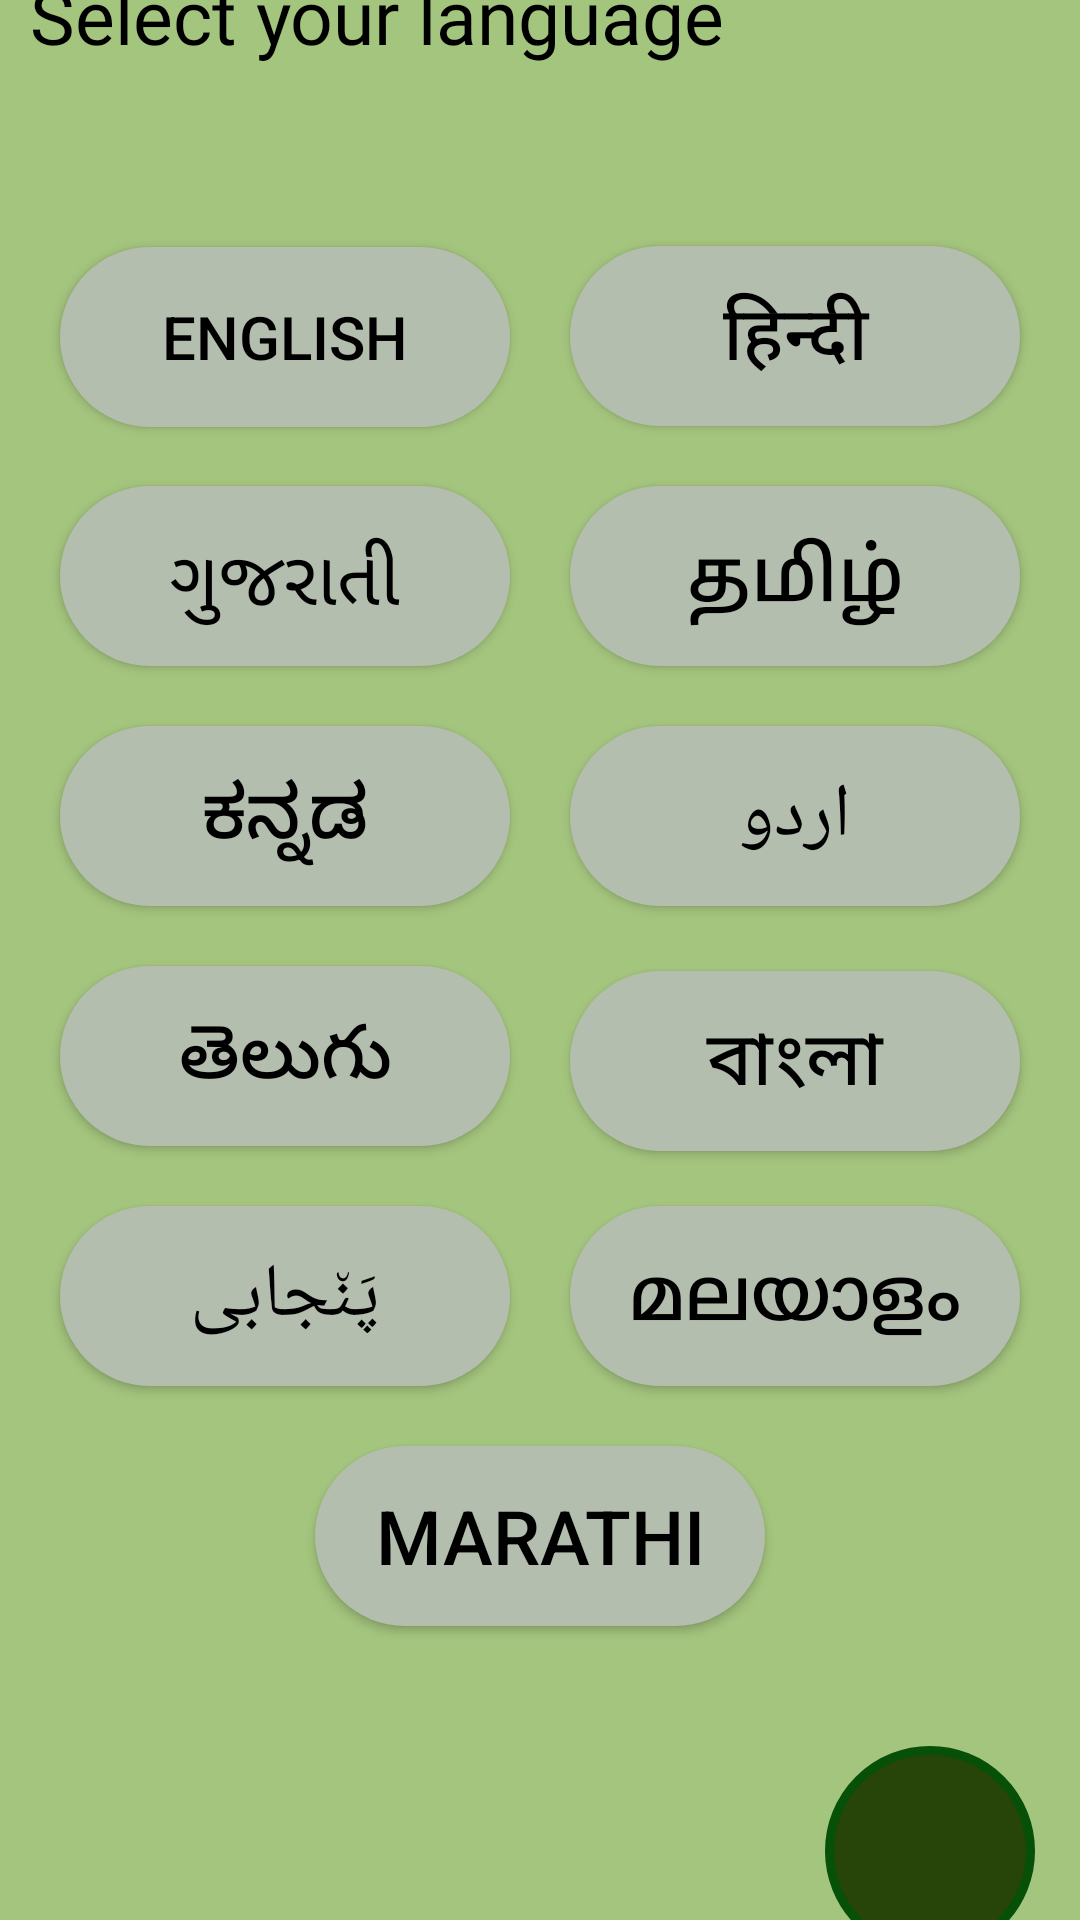

Produce the Android XML layout that renders to this screen, including the resource entries it uses.
<!-- AndroidManifest.xml: application theme Theme.AgricultureManagmentApp -->
<!-- res/layout/activity_language.xml -->
<?xml version="1.0" encoding="utf-8"?>
<LinearLayout xmlns:android="http://schemas.android.com/apk/res/android"
    xmlns:app="http://schemas.android.com/apk/res-auto"
    xmlns:tools="http://schemas.android.com/tools"
    android:layout_width="match_parent"
    android:layout_height="match_parent"
    android:orientation="vertical"
    android:gravity="center"
    android:background="#A4C57E"
    tools:context=".Language">

    <TextView
        android:layout_width="match_parent"
        android:layout_height="wrap_content"
        android:layout_marginLeft="10dp"
        android:layout_marginRight="10dp"
        android:layout_marginBottom="50dp"
        android:fontFamily="@font/andika"
        android:text="Select your language"
        android:textColor="@color/black"
        android:textSize="25dp" />

    <LinearLayout
        android:layout_width="match_parent"
        android:layout_height="wrap_content"
        android:orientation="horizontal"
        android:gravity="center_horizontal">

        <ToggleButton
            android:id="@+id/tgleng"
            android:layout_width="150dp"
            android:layout_height="60dp"
            android:background="@drawable/bgtoggle"
            android:textSize="20dp"
            android:layout_margin="10dp"
            android:textAlignment="center"
            android:textOff="English"
            android:text="English"
            android:textColor="@color/black"
            />

        <ToggleButton
            android:id="@+id/tglhnd"
            android:layout_width="150dp"
            android:layout_height="60dp"
            android:background="@drawable/bgtoggle"
            android:textSize="25dp"
            android:layout_margin="10dp"
            android:textAlignment="center"
            android:text="हिन्दी"
            android:textOff="हिन्दी"
            android:textColor="@color/black"
            />

    </LinearLayout>
    <LinearLayout
        android:layout_width="match_parent"
        android:layout_height="wrap_content"
        android:orientation="horizontal"
        android:gravity="center_horizontal">

        <ToggleButton
            android:id="@+id/tglgjr"
            android:layout_width="150dp"
            android:layout_height="60dp"
            android:background="@drawable/bgtoggle"
            android:textSize="25dp"
            android:layout_margin="10dp"
            android:textAlignment="center"
            android:text="ગુજરાતી"
            android:textOff="ગુજરાતી"
            android:textColor="@color/black"
            />

        <ToggleButton
            android:id="@+id/tgltml"
            android:layout_width="150dp"
            android:layout_height="60dp"
            android:background="@drawable/bgtoggle"
            android:textSize="25dp"
            android:layout_margin="10dp"
            android:textAlignment="center"
            android:text="தமிழ்"
            android:textOff="தமிழ்"
            android:textColor="@color/black"
            />

    </LinearLayout>
    <LinearLayout
        android:layout_width="match_parent"
        android:layout_height="wrap_content"
        android:orientation="horizontal"
        android:gravity="center_horizontal">

        <ToggleButton
            android:id="@+id/tglknd"
            android:layout_width="150dp"
            android:layout_height="60dp"
            android:background="@drawable/bgtoggle"
            android:textSize="25dp"
            android:layout_margin="10dp"
            android:textAlignment="center"
            android:textOff="ಕನ್ನಡ"
            android:text="ಕನ್ನಡ"
            android:textColor="@color/black"
            />

        <ToggleButton
            android:id="@+id/tglurd"
            android:layout_width="150dp"
            android:layout_height="60dp"
            android:background="@drawable/bgtoggle"
            android:textSize="25dp"
            android:layout_margin="10dp"
            android:textAlignment="center"
            android:textOff="اردو"
            android:text="اردو"
            android:textColor="@color/black"
            />

    </LinearLayout>
    <LinearLayout
    android:layout_width="match_parent"
    android:layout_height="wrap_content"
    android:orientation="horizontal"
    android:gravity="center_horizontal">

    <ToggleButton
        android:id="@+id/tgltlg"
        android:layout_width="150dp"
        android:layout_height="60dp"
        android:background="@drawable/bgtoggle"
        android:textSize="25dp"
        android:layout_margin="10dp"
        android:textAlignment="center"
        android:textOff="తెలుగు"
        android:text="తెలుగు"
        android:textColor="@color/black"
        />

    <ToggleButton
        android:id="@+id/tglbgl"
        android:layout_width="150dp"
        android:layout_height="60dp"
        android:background="@drawable/bgtoggle"
        android:textSize="25dp"
        android:layout_margin="10dp"
        android:textAlignment="center"
        android:textOff="বাংলা"
        android:text="বাংলা"
        android:textColor="@color/black"
        />

</LinearLayout>
    <LinearLayout
        android:layout_width="match_parent"
        android:layout_height="wrap_content"
        android:orientation="horizontal"
        android:gravity="center_horizontal">

        <ToggleButton
            android:id="@+id/tglpjb"
            android:layout_width="150dp"
            android:layout_height="60dp"
            android:background="@drawable/bgtoggle"
            android:textSize="25dp"
            android:layout_margin="10dp"
            android:textAlignment="center"
            android:textOff="پَن٘جابی"
            android:text="پَن٘جابی"
            android:textColor="@color/black"
            />

        <ToggleButton
            android:id="@+id/tglmlylm"
            android:layout_width="150dp"
            android:layout_height="60dp"
            android:background="@drawable/bgtoggle"
            android:textSize="25dp"
            android:layout_margin="10dp"
            android:textAlignment="center"
            android:textOff="മലയാളം"
            android:text="മലയാളം"
            android:textColor="@color/black"
            />

    </LinearLayout>
    <ToggleButton
        android:id="@+id/tglmrt"
        android:layout_width="150dp"
        android:layout_height="60dp"
        android:background="@drawable/bgtoggle"
        android:textSize="25dp"
        android:layout_margin="10dp"
        android:textAlignment="center"
        android:textOff="Marathi"
        android:text="Marathi"
        android:textColor="@color/black"
        />
    <ImageButton
        android:id="@+id/btnsublang"
        android:layout_width="70dp"
        android:layout_height="70dp"
        android:layout_marginTop="30sp"
        android:layout_marginLeft="130dp"
        android:background="@drawable/border_green"
        app:srcCompat="@drawable/baseline_arrow_forward_24"
        app:tint="#FFFFFF"
        />

</LinearLayout>
<!-- resources referenced by this layout -->
<resources>
  <color name="black">#FF000000</color>
  <!-- drawable bgtoggle (drawable) -->
  <?xml version="1.0" encoding="utf-8"?>
  <selector xmlns:android="http://schemas.android.com/apk/res/android">
      <item android:state_checked="true">
          <shape android:shape="rectangle">
              <stroke android:color="@color/Dark_green" android:width="2dp"/>
              <solid android:color="@color/Light_green"/>
              <corners android:radius="30dp"/>
          </shape>
      </item>
      <item android:state_checked="false">
          <shape android:shape="rectangle">
              <stroke android:color="#18490D" android:width="0dp"/>
              <solid android:color="#B4BEAE"/>
              <corners android:radius="30dp"/>
          </shape>
      </item>
  </selector>
  <!-- drawable border_green (drawable) -->
  <?xml version="1.0" encoding="utf-8"?>
  <selector xmlns:android="http://schemas.android.com/apk/res/android">
  <item>
      <shape android:shape="rectangle">
          <corners android:radius="50dp"/>
          <solid android:color="#274508"/>
          <stroke android:width="3dp" android:color="#FF065007"/>
      </shape>
  </item>
  </selector>
  <style name="Theme.AgricultureManagmentApp" parent="Base.Theme.AgricultureManagmentApp" />
  <color name="Dark_green">#137413</color>
  <color name="Light_green">#afeaaf</color>
  <style name="Base.Theme.AgricultureManagmentApp" parent="Theme.Material3.Light.NoActionBar">
          
          
      </style>
</resources>
